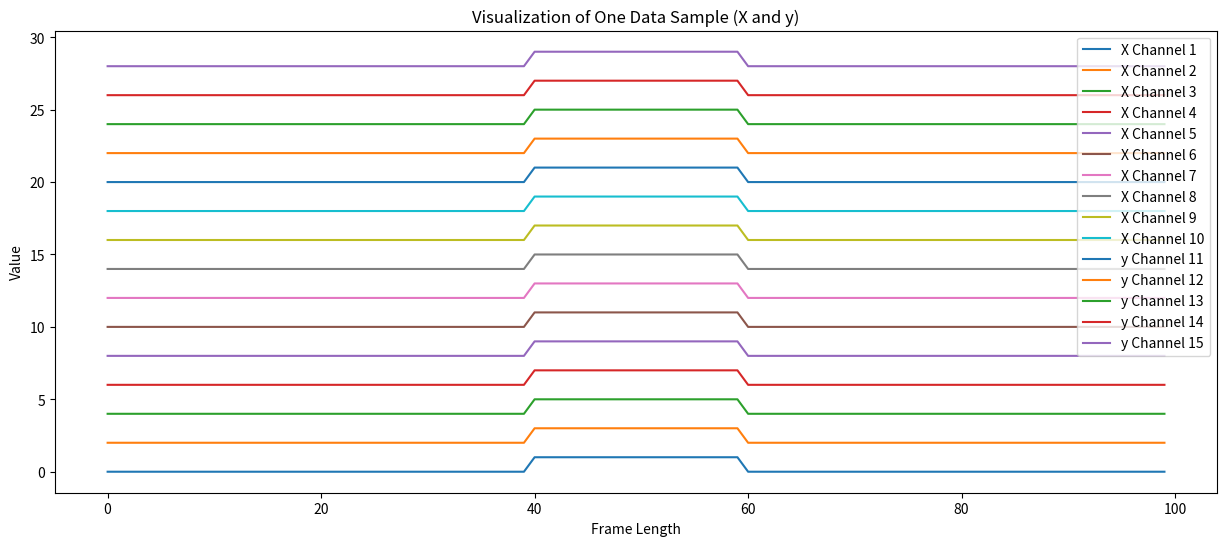

Python code for this plot:
import numpy as np
import matplotlib.pyplot as plt

# Function to generate a frame with a given velocity
def generate_frame(base_frame, velocity):
    return base_frame + velocity

# Generate a simple base frame (e.g., a rectangle)
frame_length = 100
base_frame = np.zeros(frame_length)
rectangle_width = 20
base_frame[40:40 + rectangle_width] = 1

# Define a simple velocity (e.g., constant increase)
velocity = 2

# Generate 15 frames with incremental changes
frames = [generate_frame(base_frame, i * velocity) for i in range(15)]

# Separate frames into X and y
X = np.array(frames[:10])  # First 10 frames as 10 channels
y = np.array(frames[10:])  # Last 5 frames as 5 channels

# Duplicate the data sample 200 times
X = np.tile(X, (200, 1, 1))
y = np.tile(y, (200, 1, 1))

# Visualize one data sample of X and y
sample_index = 0

plt.figure(figsize=(15, 6))

# Plot X channels
for i in range(X.shape[1]):
    plt.plot(X[sample_index, i, :], label=f'X Channel {i + 1}')

# Plot y channels
for i in range(y.shape[1]):
    plt.plot(y[sample_index, i, :], label=f'y Channel {i + 1 + X.shape[1]}')

plt.title('Visualization of One Data Sample (X and y)')
plt.xlabel('Frame Length')
plt.ylabel('Value')
plt.legend()
plt.show()
